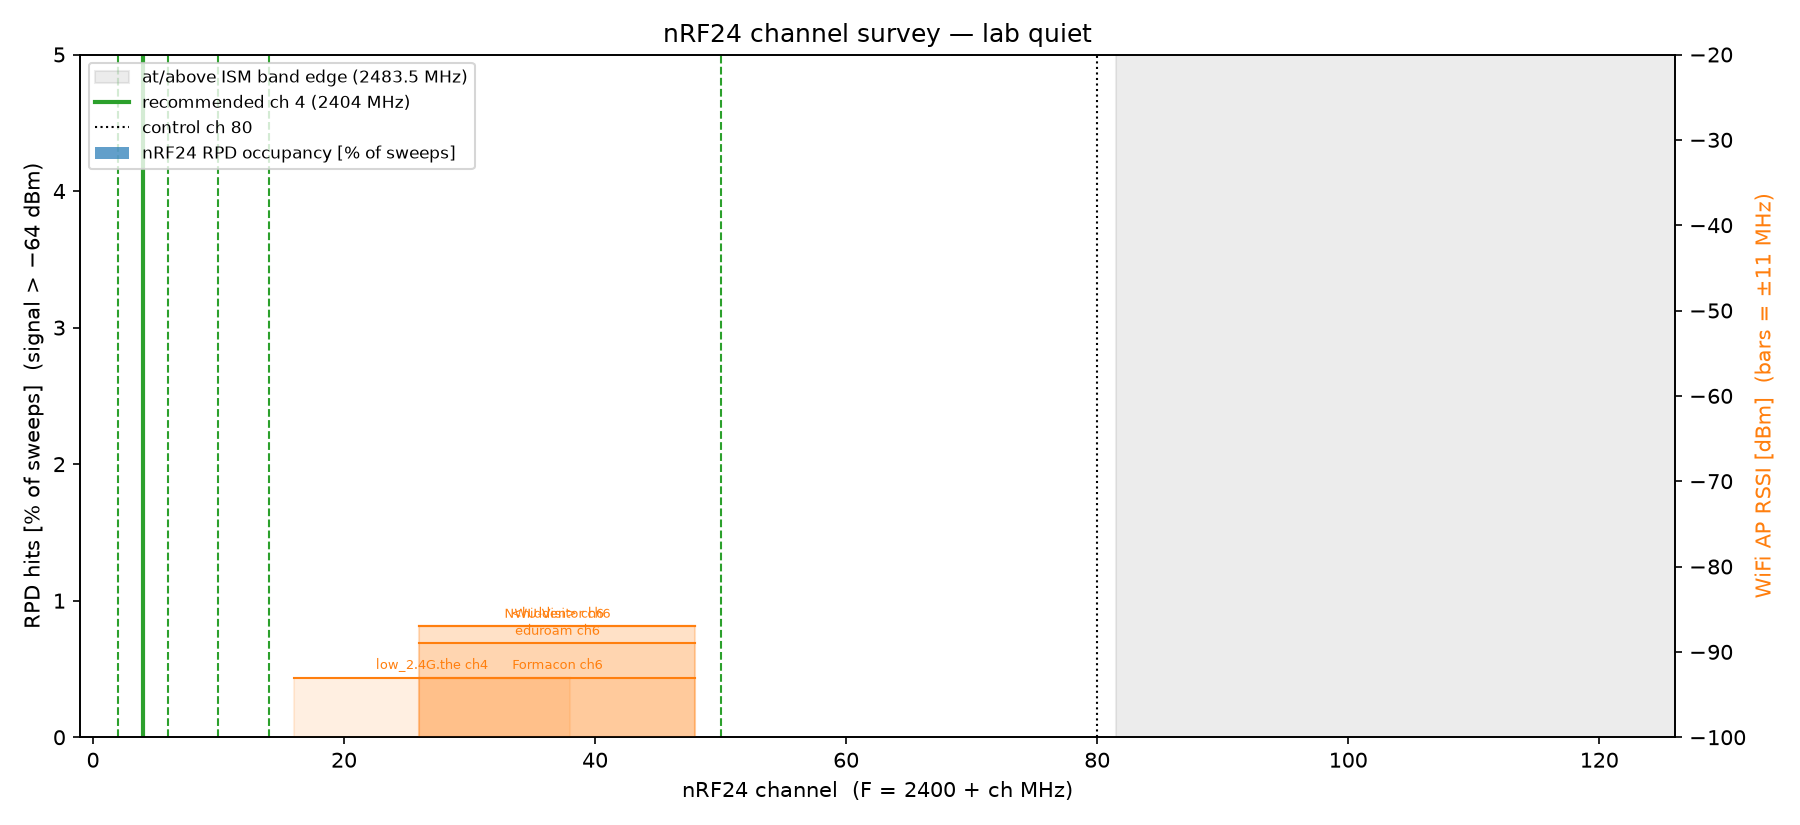

The table this chart was drawn from, first rows:
ch, freq_mhz, rpd_occupancy, wifi_penalty, score, in_ism
0, 2400, 0.0000, 0.0, 0.0000, 1
1, 2401, 0.0000, 0.0, 0.0000, 1
2, 2402, 0.0000, 0.0, 0.0000, 1
3, 2403, 0.0000, 0.0, 0.0000, 1
4, 2404, 0.0000, 0.0, 0.0000, 1
5, 2405, 0.0000, 0.0, 0.0000, 1
6, 2406, 0.0000, 0.0, 0.0000, 1
7, 2407, 0.0000, 0.0, 0.0000, 1
8, 2408, 0.0000, 0.0, 0.0000, 1
9, 2409, 0.0000, 0.0, 0.0000, 1
10, 2410, 0.0000, 0.0, 0.0000, 1
11, 2411, 0.0000, 0.0, 0.0000, 1
12, 2412, 0.0000, 0.0, 0.0000, 1
13, 2413, 0.0000, 0.0, 0.0000, 1
14, 2414, 0.0000, 0.0, 0.0000, 1
15, 2415, 0.0000, 0.3, 0.0097, 1
16, 2416, 0.0000, 1.1, 0.0330, 1
17, 2417, 0.0000, 1.9, 0.0563, 1
18, 2418, 0.0000, 2.2, 0.0660, 1
19, 2419, 0.0000, 2.2, 0.0660, 1
20, 2420, 0.0000, 2.2, 0.0660, 1
21, 2421, 0.0000, 2.2, 0.0660, 1
22, 2422, 0.0000, 2.2, 0.0660, 1
23, 2423, 0.0000, 2.2, 0.0660, 1
24, 2424, 0.0000, 2.2, 0.0660, 1
25, 2425, 0.0000, 4.4, 0.1296, 1
26, 2426, 0.0000, 9.6, 0.2830, 1
27, 2427, 0.0000, 14.8, 0.4364, 1
28, 2428, 0.0000, 17.0, 0.5000, 1
29, 2429, 0.0000, 17.0, 0.5000, 1
30, 2430, 0.0000, 17.0, 0.5000, 1
31, 2431, 0.0000, 17.0, 0.5000, 1
32, 2432, 0.0000, 17.0, 0.5000, 1
33, 2433, 0.0000, 17.0, 0.5000, 1
34, 2434, 0.0000, 17.0, 0.5000, 1
35, 2435, 0.0000, 17.0, 0.5000, 1
36, 2436, 0.0000, 17.0, 0.5000, 1
37, 2437, 0.0000, 16.6, 0.4903, 1
38, 2438, 0.0000, 15.8, 0.4670, 1
39, 2439, 0.0000, 15.0, 0.4437, 1
40, 2440, 0.0000, 14.7, 0.4340, 1
41, 2441, 0.0000, 14.7, 0.4340, 1
42, 2442, 0.0000, 14.7, 0.4340, 1
43, 2443, 0.0000, 14.7, 0.4340, 1
44, 2444, 0.0000, 14.7, 0.4340, 1
45, 2445, 0.0000, 14.7, 0.4340, 1
46, 2446, 0.0000, 14.7, 0.4340, 1
47, 2447, 0.0000, 12.6, 0.3704, 1
48, 2448, 0.0000, 7.4, 0.2170, 1
49, 2449, 0.0000, 2.2, 0.0636, 1
50, 2450, 0.0000, 0.0, 0.0000, 1
51, 2451, 0.0000, 0.0, 0.0000, 1
52, 2452, 0.0000, 0.0, 0.0000, 1
53, 2453, 0.0000, 0.0, 0.0000, 1
54, 2454, 0.0000, 0.0, 0.0000, 1
55, 2455, 0.0000, 0.0, 0.0000, 1
56, 2456, 0.0000, 0.0, 0.0000, 1
57, 2457, 0.0000, 0.0, 0.0000, 1
58, 2458, 0.0000, 0.0, 0.0000, 1
59, 2459, 0.0000, 0.0, 0.0000, 1
... 66 more rows
